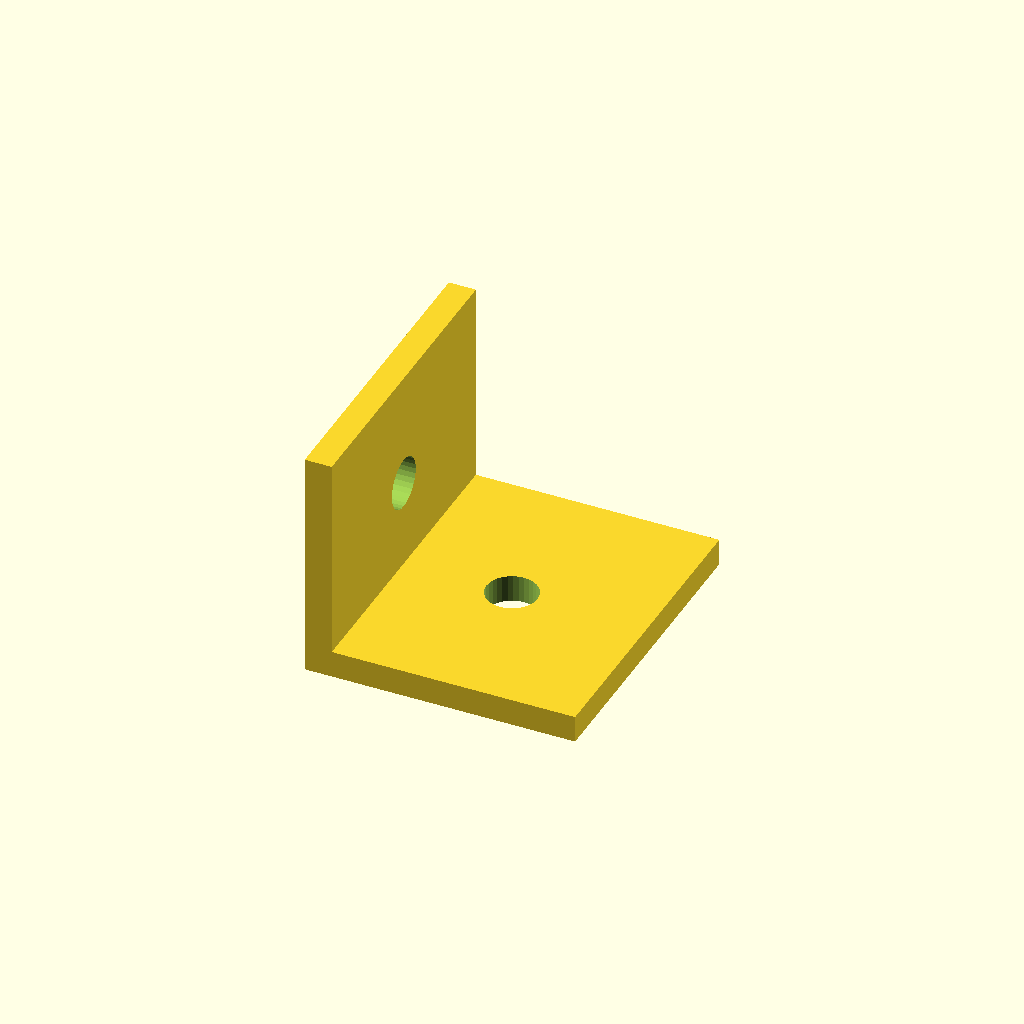
Cell 1: rendered with the file's own defaults.
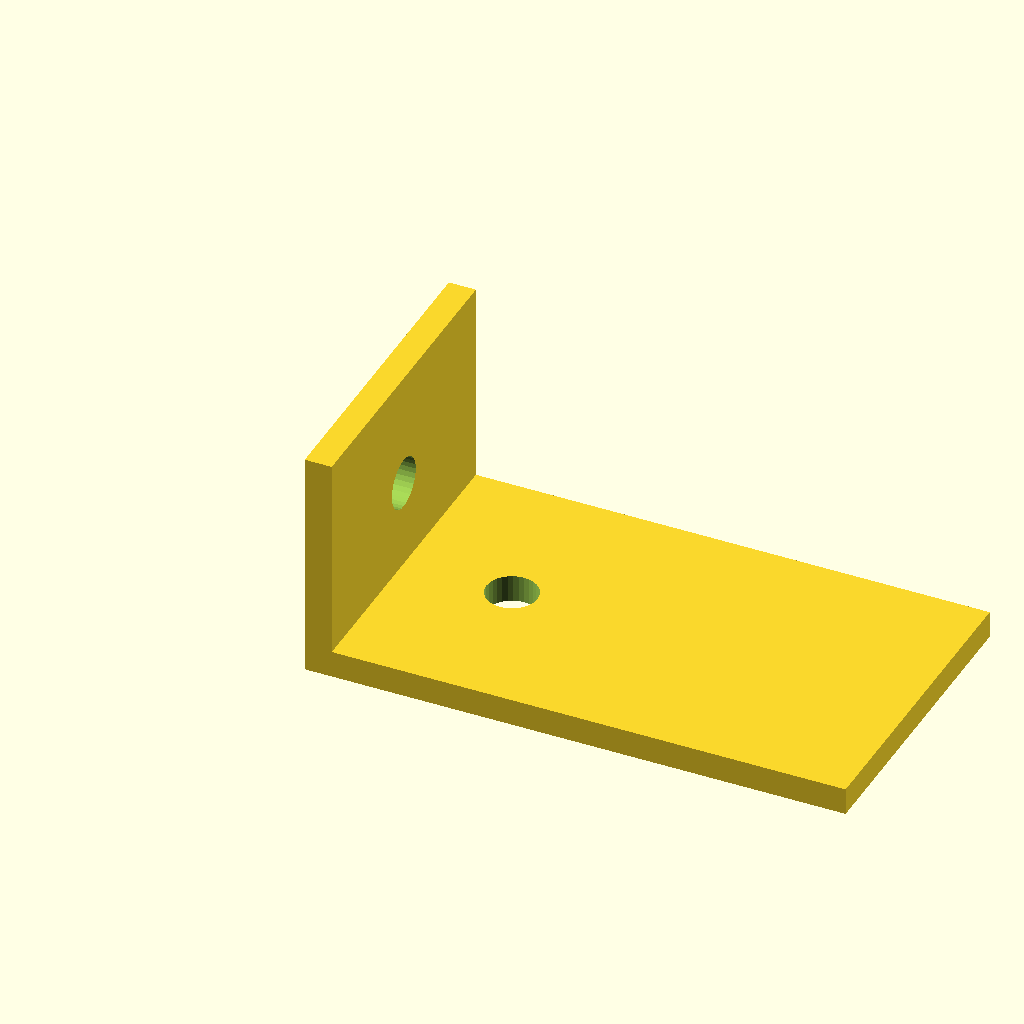
Cell 2 — base_len set to 70, the other parameters unchanged.
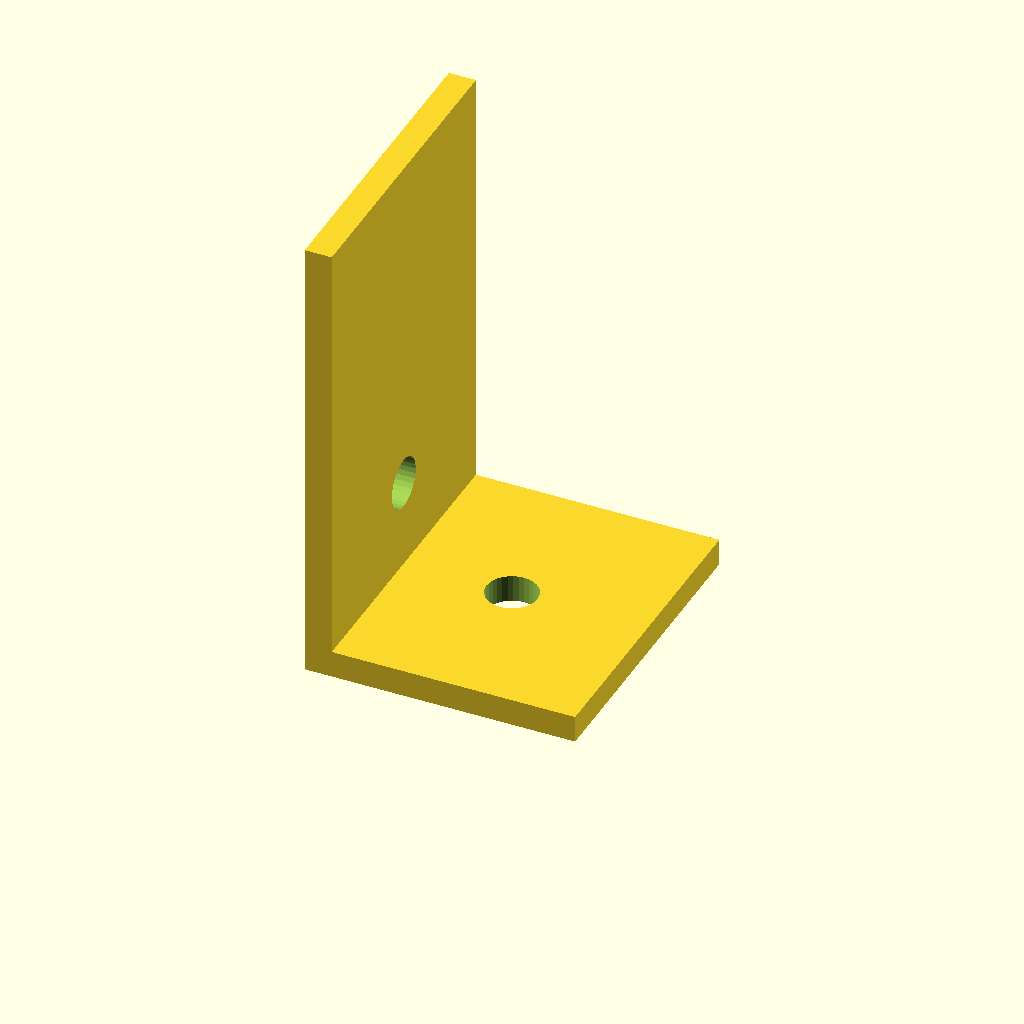
Cell 3 — upright_h set to 60, the other parameters unchanged.
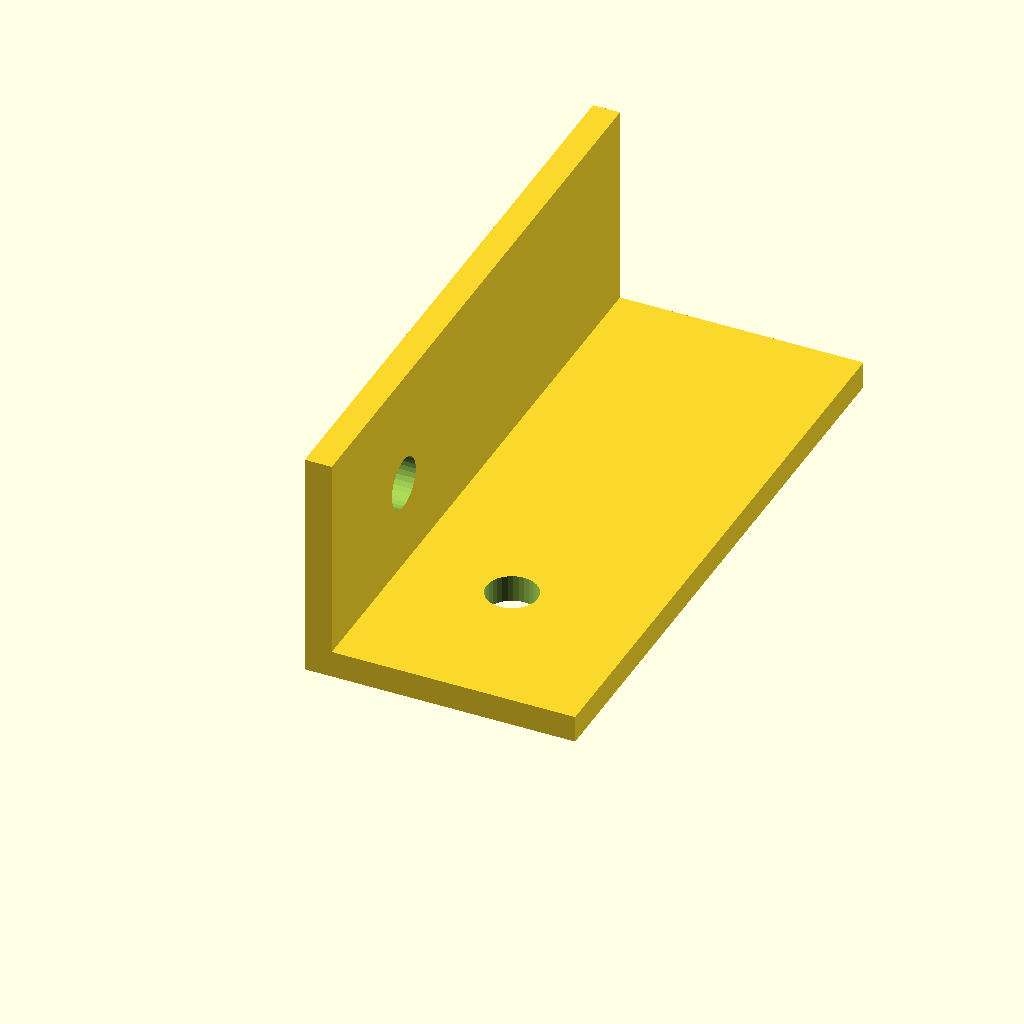
Cell 4: the same model with flange_w = 80.
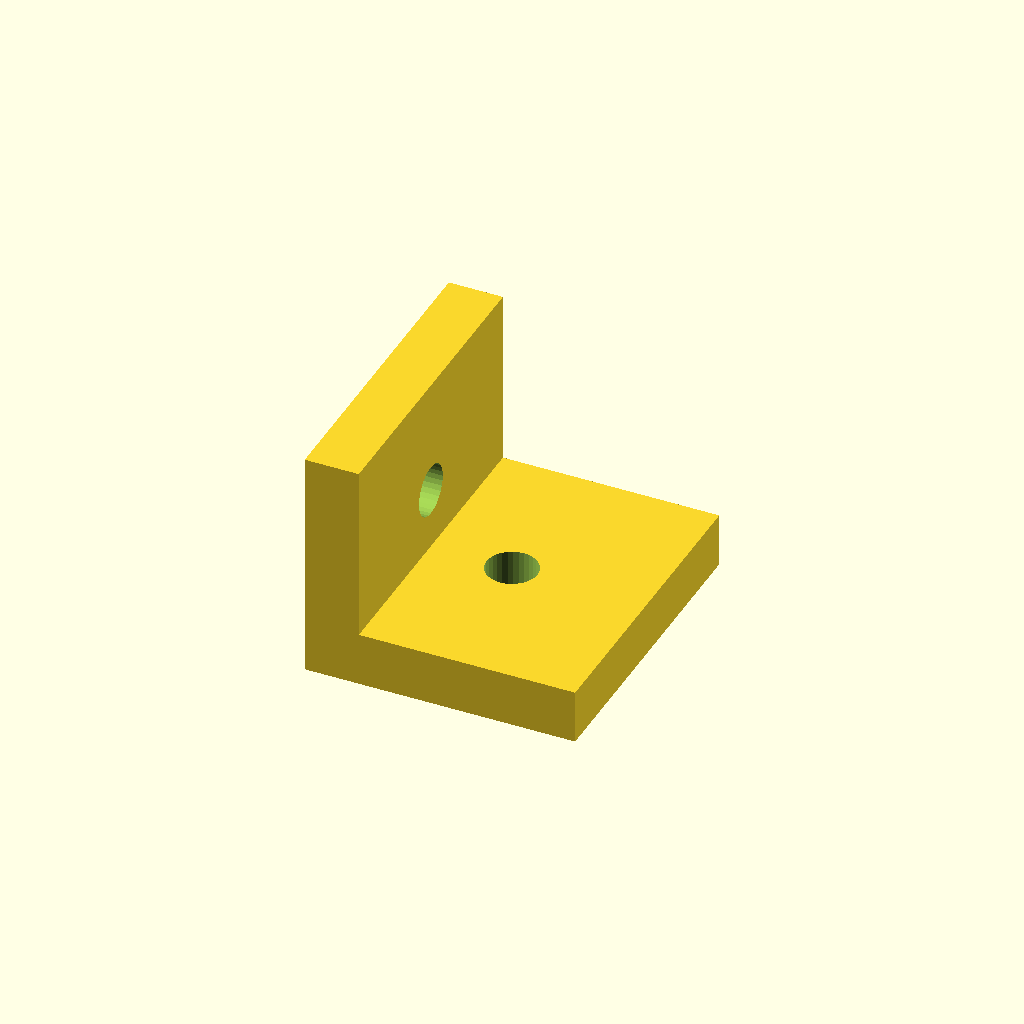
Cell 5 — mat_t set to 7, the other parameters unchanged.
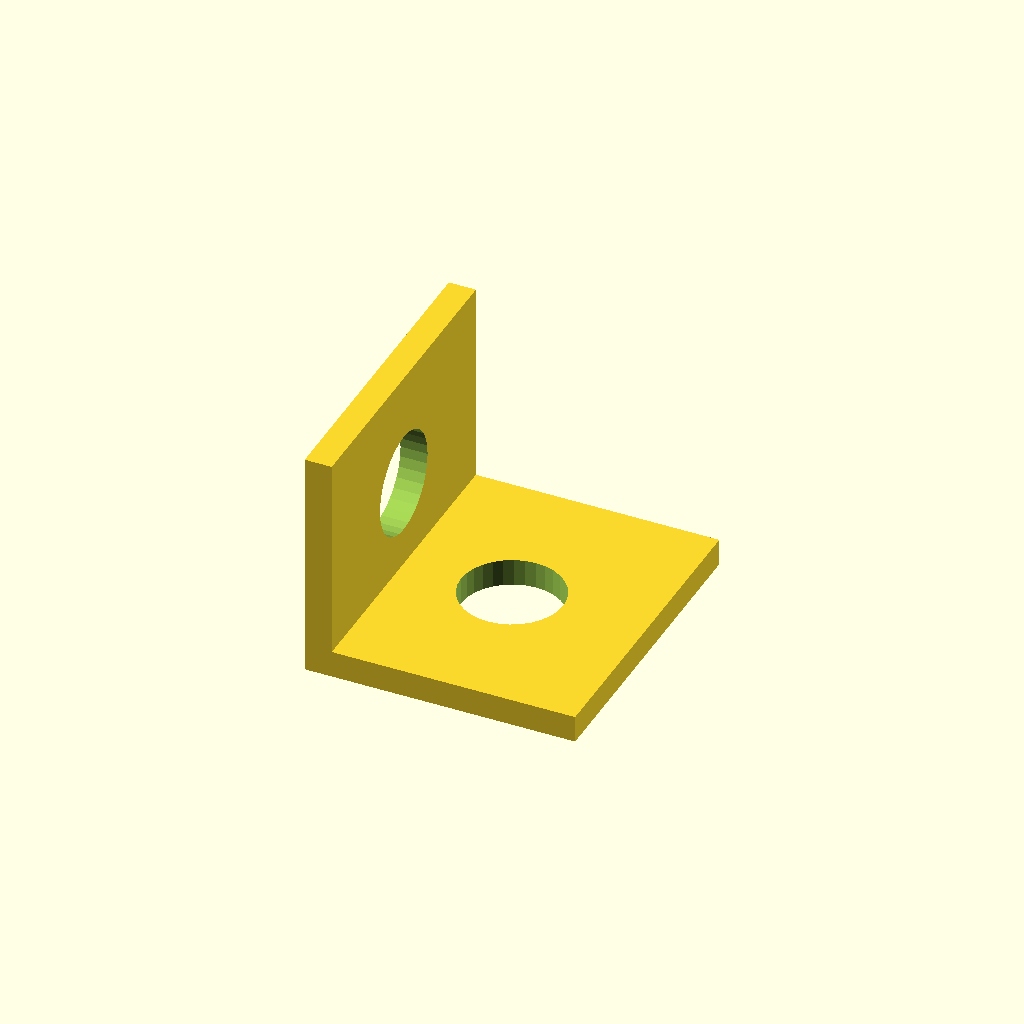
Cell 6 — hole_d set to 13.2, the other parameters unchanged.
All cells are drawn from one camera (rotation 55°, 0°, 25°, orthographic, colour scheme Cornfield), so only the parameter changes between them.
Source of the model, optional_data/gen2/lbrackets/part_0038.scad:
$fn = 32;

// ----------------------------------------------------------------------
// L-bracket: 35 x 40 x 30 mm
// ----------------------------------------------------------------------

// --- parameters (mm) ---
base_len = 35;            // horizontal leg, X
upright_h = 30;           // vertical leg, Z
flange_w = 40;            // bracket depth, Y
mat_t = 3.5;              // plate thickness
hole_d = 6.6;             // clearance for M6

module hole_z(px, py) {
  translate([px, py, -0.5]) cylinder(h = mat_t + 1, d = hole_d);
}
module hole_x(pz, py) {
  translate([-0.5, py, pz]) rotate([0, 90, 0]) cylinder(h = mat_t + 1, d = hole_d);
}

difference() {
  union() {
    /* horizontal leg */
    cube([base_len, flange_w, mat_t]);
    /* vertical leg, overlapping the corner block */
    cube([mat_t, flange_w, upright_h]);
  }
  hole_z(17.5, 20);
  hole_x(15, 20);
}
Customizer parameters (derived from the source; name, type, default, range or options):
base_len: number, default 35
upright_h: number, default 30
flange_w: number, default 40
mat_t: number, default 3.5
hole_d: number, default 6.6
